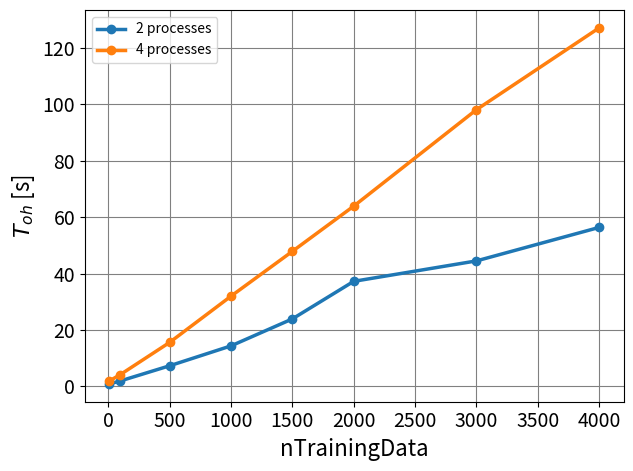
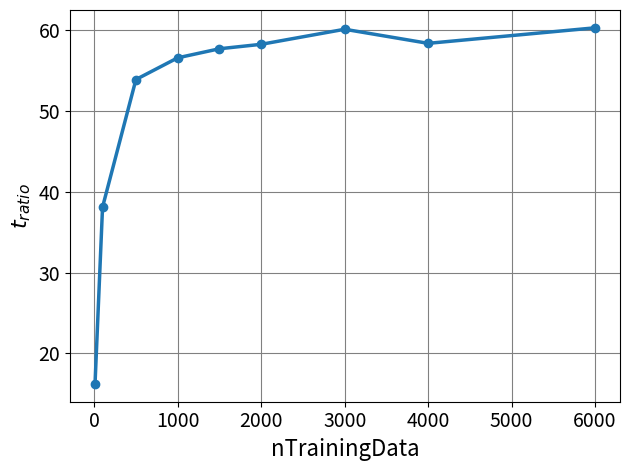
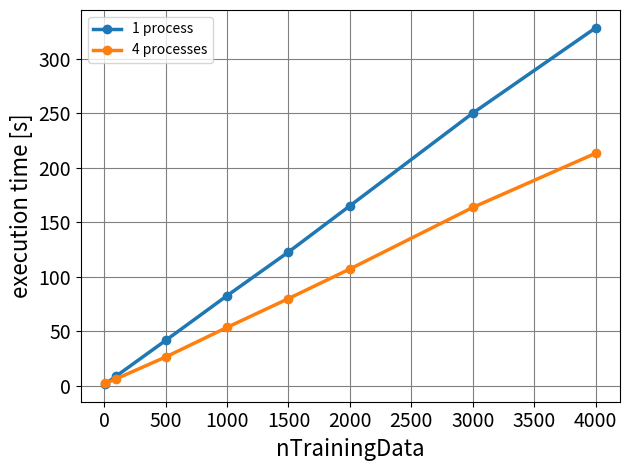

Reproduce these figures in Python, in order.
# -*- coding: utf-8 -*-
"""
Created on Wed Apr 18 13:45:40 2018

[redacted]
"""

import numpy as np
import matplotlib.pyplot as plt

overhead_2 = np.asarray([0.9, 1.97, 7.32, 14.37, 23.93, 37.25, 44.5, 56.37])
y_2 = overhead_2

overhead_4 = np.asarray([1.96, 4.23, 15.59, 31.98, 47.87, 63.9, 98.09, 127.1])
y_4 = overhead_4

y = np.asarray([y_2,y_4])

ratio = np.asarray([16.24, 38.09, 53.86, 56.54, 57.66, 58.21, 60.07, 58.33, 60.25])

executionTime_1 = np.asarray([1.84+0.11, 9.09+0.24, 41.01+0.76, 81.38+1.43, 120.76+2.09, 162.4+2.79, 246.04+4.09, 322.78+5.53])
executionTime_4 = np.asarray([2.42+0.11, 6.5+0.24, 25.85+0.76, 52.33+1.43, 78.06+2.09, 104.5+2.79, 159.6+4.09, 207.8+5.53])

nTrainingData = np.asarray([10,100, 500, 1000, 1500, 2000, 3000, 4000])
x = nTrainingData

nTrainingData_2 = np.asarray([10,100, 500, 1000, 1500, 2000, 3000, 4000, 6000])

#plt.figure('Overhead')
#plt.plot(x,y_2,'-o') # 'o' makes the dots
#plt.plot(x,y_4,'-o') # 'o' makes the dots
#plt.xlabel('nTrainingData', fontsize=18)
#plt.ylabel('Overhead [s]', fontsize=16)
#plt.gca().legend(('2 threads','4 threads'))



#plt.figure('Ratio')
#plt.plot(nTrainingData_2,ratio,'-o') # 'o' makes the dots
#plt.xlabel('nTrainingData', fontsize=18)
#plt.ylabel('ratio', fontsize=16)
#plt.ylim(0, 65)


plt.figure(1, dpi=200)
plt.plot(x,y_2,'-o',linewidth=2.5, label = '2 processes') # 'o' makes the dots
plt.plot(x,y_4,'-o',linewidth=2.5, label = '4 processes') # 'o' makes the dots
plt.xlabel('nTrainingData', fontsize=16)
plt.ylabel('$T_{oh}$ [s]', fontsize=16)
plt.legend()
ax = plt.gca()
plt.setp(ax.get_xticklabels(), fontsize=14)
plt.setp(ax.get_yticklabels(), fontsize=14)
#plt.ylim([-0.5, 0.1])
#plt.xlim([0, 600])
plt.grid(which="major",ls="-", color='grey')
plt.tight_layout()


plt.figure(2, dpi=200)
plt.plot(nTrainingData_2,ratio,'-o',linewidth=2.5) # 'o' makes the dots
plt.xlabel('nTrainingData', fontsize=16)
plt.ylabel('$t_{ratio}$', fontsize=16)
ax = plt.gca()
plt.setp(ax.get_xticklabels(), fontsize=14)
plt.setp(ax.get_yticklabels(), fontsize=14)
#plt.ylim([-0.5, 0.1])
#plt.xlim([0, 600])
plt.grid(which="major",ls="-", color='grey')
plt.tight_layout()


plt.figure(3, dpi=200)
plt.plot(x,executionTime_1,'-o',linewidth=2.5, label = '1 process') # 'o' makes the dots
plt.plot(x,executionTime_4,'-o',linewidth=2.5, label = '4 processes') # 'o' makes the dots
plt.xlabel('nTrainingData', fontsize=16)
plt.ylabel('execution time [s]', fontsize=16)
ax = plt.gca()
plt.legend()
plt.setp(ax.get_xticklabels(), fontsize=14)
plt.setp(ax.get_yticklabels(), fontsize=14)
#plt.ylim([-0.5, 0.1])
#plt.xlim([0, 600])
plt.grid(which="major",ls="-", color='grey')
plt.tight_layout()
